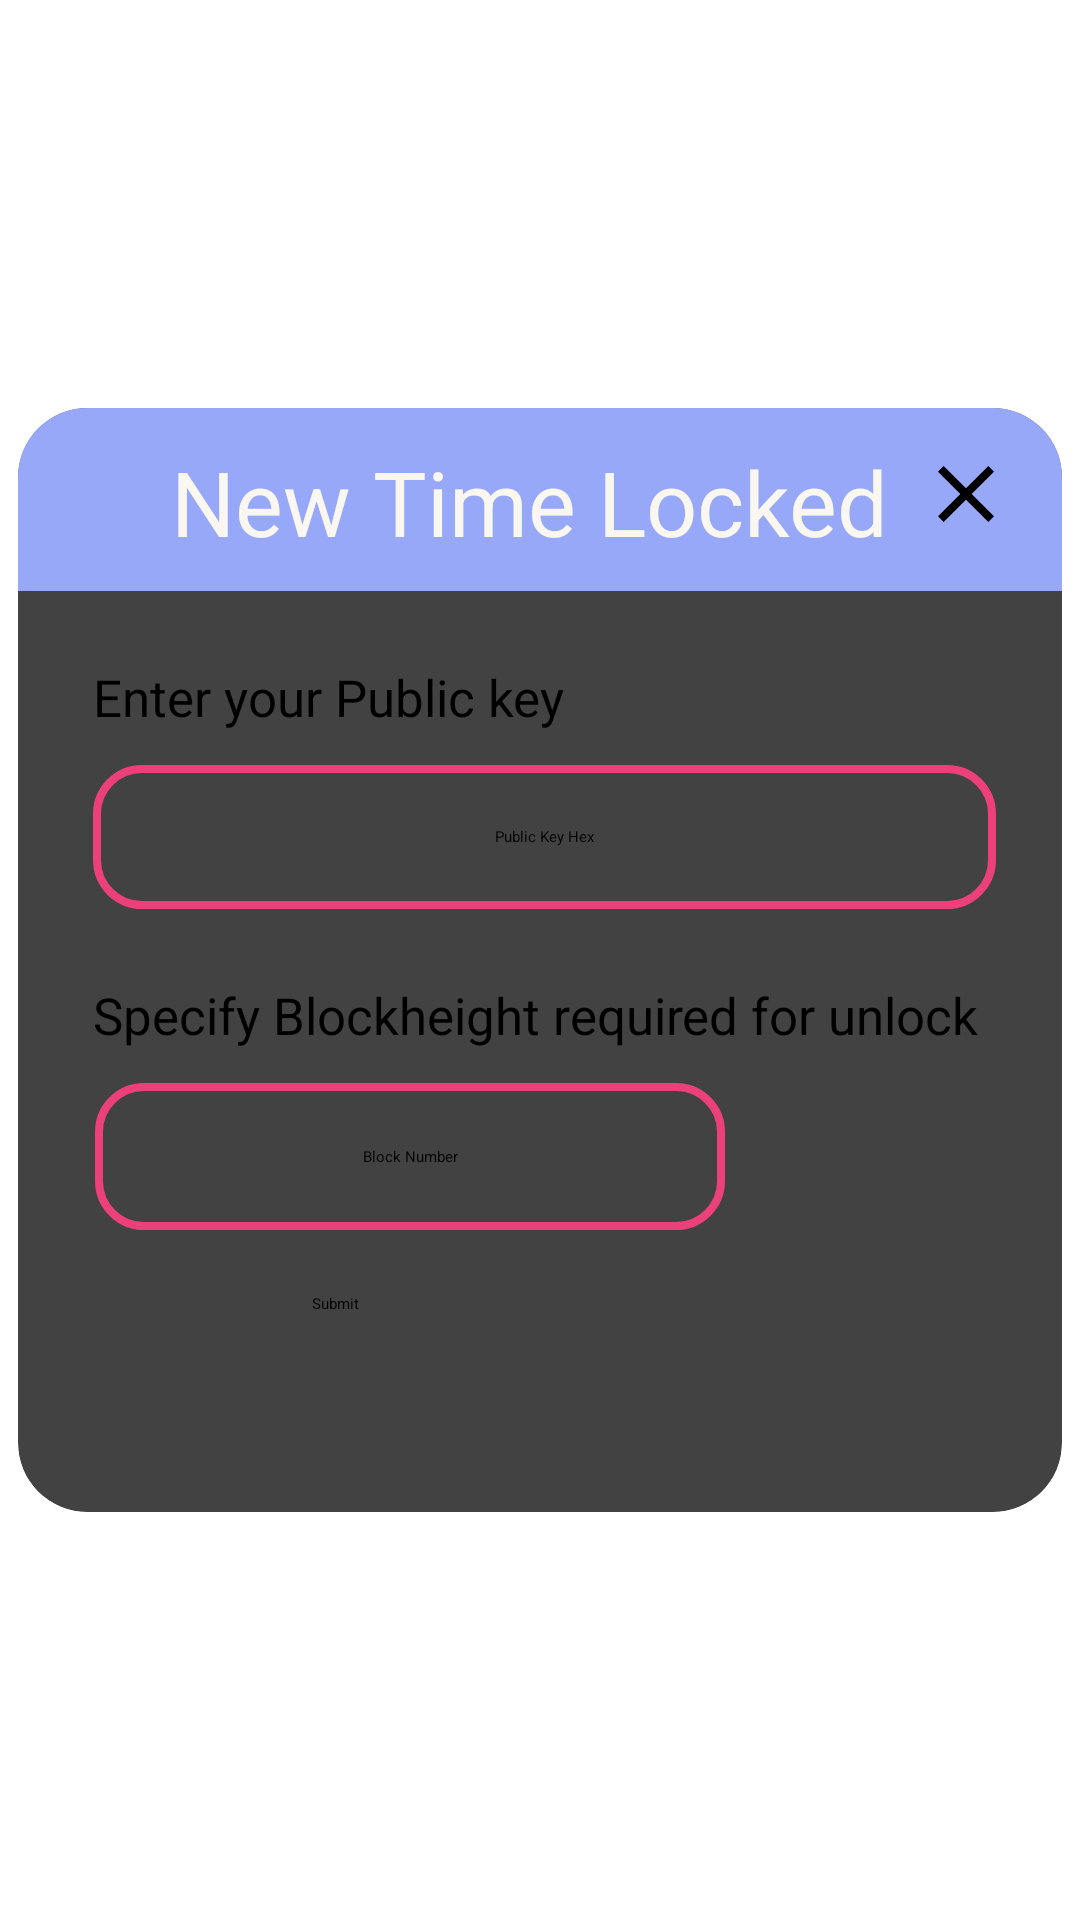

The Android layout XML behind this screen, and the referenced resources:
<!-- AndroidManifest.xml: application theme Theme.BottomNavigationDemo -->
<!-- res/layout/fragment_contract_locktime.xml -->
<?xml version="1.0" encoding="utf-8"?>
<androidx.constraintlayout.widget.ConstraintLayout
    xmlns:android="http://schemas.android.com/apk/res/android"
    xmlns:app="http://schemas.android.com/apk/res-auto"
    xmlns:tools="http://schemas.android.com/tools"
    android:layout_width="350dp"
    android:layout_gravity="center"
    android:layout_height="380dp"
    tools:context="win.notoshi.genesec.viewmodel.fragments.LockTimeContractFragment">


    <androidx.cardview.widget.CardView
        android:layout_width="348dp"
        android:layout_height="368dp"
        app:cardCornerRadius="23dp"
        app:layout_constraintBottom_toBottomOf="parent"
        app:layout_constraintEnd_toEndOf="parent"
        app:layout_constraintStart_toStartOf="parent"
        app:layout_constraintTop_toTopOf="parent">

        <androidx.constraintlayout.widget.ConstraintLayout
            android:layout_width="match_parent"
            android:layout_height="match_parent">

            <TextView
                android:id="@+id/tap"
                android:layout_width="351dp"
                android:layout_height="61dp"
                android:background="#98A8F8"
                app:layout_constraintStart_toStartOf="parent" />

            <TextView
                android:id="@+id/textView2"
                android:layout_width="247dp"
                android:layout_height="35dp"
                android:layout_marginTop="11dp"
                android:text="New Time Locked"
                android:textColor="#FAF7F0"
                android:textSize="30sp"
                android:textStyle="normal"
                app:layout_constraintEnd_toEndOf="parent"
                app:layout_constraintHorizontal_bias="0.504"
                app:layout_constraintStart_toStartOf="parent"
                app:layout_constraintTop_toTopOf="parent" />

            <TextView
                android:id="@+id/blocknumberDesc"
                android:layout_width="301dp"
                android:layout_height="34dp"
                android:layout_marginTop="24dp"
                android:text="Specify Blockheight required for unlock"
                android:textColor="#000000"
                android:textSize="17sp"
                android:textStyle="normal"
                app:layout_constraintEnd_toEndOf="parent"
                app:layout_constraintHorizontal_bias="0.53"
                app:layout_constraintStart_toStartOf="parent"
                app:layout_constraintTop_toBottomOf="@+id/publickeyInPut" />

            <TextView
                android:id="@+id/pubkeyDesc"
                android:layout_width="301dp"
                android:layout_height="34dp"
                android:layout_marginTop="24dp"
                android:text="Enter your Public key"
                android:textColor="#000000"
                android:textSize="17sp"
                android:textStyle="normal"
                app:layout_constraintEnd_toEndOf="parent"
                app:layout_constraintHorizontal_bias="0.53"
                app:layout_constraintStart_toStartOf="parent"
                app:layout_constraintTop_toBottomOf="@+id/tap" />

            <EditText
                android:id="@+id/publickeyInPut"
                android:layout_width="301dp"
                android:layout_height="48dp"
                android:background="@drawable/block_contract_red"
                android:gravity="center"
                android:hint="Public Key Hex"
                android:inputType="text"
                android:maxLength="66"
                android:maxLines="1"
                android:maxWidth="20dp"
                app:layout_constraintEnd_toEndOf="parent"
                app:layout_constraintHorizontal_bias="0.53"
                app:layout_constraintStart_toStartOf="parent"
                app:layout_constraintTop_toBottomOf="@+id/pubkeyDesc" />

            <EditText
                android:id="@+id/blocknumInPut"
                android:layout_width="210dp"
                android:layout_height="49dp"
                android:background="@drawable/block_contract_red"
                android:gravity="center"
                android:hint="Block Number"
                android:inputType="number"
                android:maxLength="16"
                app:layout_constraintEnd_toEndOf="parent"
                app:layout_constraintHorizontal_bias="0.185"
                app:layout_constraintStart_toStartOf="parent"
                app:layout_constraintTop_toBottomOf="@+id/blocknumberDesc" />

            <Button
                android:id="@+id/submitBTN"
                android:layout_width="153dp"
                android:layout_height="52dp"
                android:layout_marginTop="21dp"
                android:text="Submit"
                app:layout_constraintEnd_toEndOf="parent"
                app:layout_constraintHorizontal_bias="0.502"
                app:layout_constraintStart_toStartOf="parent"
                app:layout_constraintTop_toBottomOf="@+id/blocknumInPut" />

            <ImageView
                android:id="@+id/goHome"
                android:layout_width="32dp"
                android:layout_height="35dp"
                android:layout_marginTop="11dp"
                android:src="@drawable/baseline_close_24"
                app:layout_constraintEnd_toEndOf="parent"
                app:layout_constraintHorizontal_bias="0.111"
                app:layout_constraintStart_toEndOf="@+id/textView2"
                app:layout_constraintTop_toTopOf="parent" />


        </androidx.constraintlayout.widget.ConstraintLayout>

    </androidx.cardview.widget.CardView>



</androidx.constraintlayout.widget.ConstraintLayout>
<!-- resources referenced by this layout -->
<resources>
  <!-- drawable baseline_close_24 (drawable) -->
  <vector xmlns:android="http://schemas.android.com/apk/res/android" android:height="45dp" android:tint="#000000" android:viewportHeight="24" android:viewportWidth="24" android:width="45dp">
        
      <path android:fillColor="@android:color/white" android:pathData="M19,6.41L17.59,5 12,10.59 6.41,5 5,6.41 10.59,12 5,17.59 6.41,19 12,13.41 17.59,19 19,17.59 13.41,12z"/>
      
  </vector>
  <!-- drawable block_contract_red (drawable) -->
  <?xml version="1.0" encoding="utf-8"?>
  <shape xmlns:android="http://schemas.android.com/apk/res/android"
      android:shape="rectangle">
  
      <stroke
          android:width="2.5dp"
          android:color="#EC407A" />
  
      <corners android:radius="15dp" />
  </shape>
</resources>
